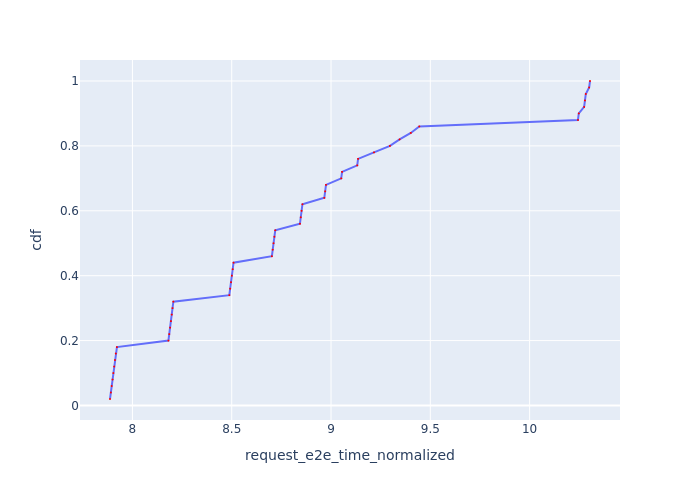

Source data for this figure (header and first rows):
Request Id, request_e2e_time_normalized, cdf
0_0, 7.887, 0.02
0_1, 7.891, 0.04
0_2, 7.896, 0.06
0_3, 7.9, 0.08
0_4, 7.904, 0.1
0_5, 7.908, 0.12
0_6, 7.912, 0.14
0_7, 7.916, 0.16
0_8, 7.922, 0.18
0_9, 8.181, 0.2
0_10, 8.185, 0.22
0_11, 8.19, 0.24
0_12, 8.194, 0.26
0_13, 8.198, 0.28
0_14, 8.202, 0.3
0_15, 8.206, 0.32
0_16, 8.488, 0.34
0_17, 8.492, 0.36
0_18, 8.496, 0.38
0_19, 8.501, 0.4
0_20, 8.505, 0.42
0_21, 8.509, 0.44
0_22, 8.702, 0.46
0_23, 8.706, 0.48
0_24, 8.711, 0.5
0_25, 8.715, 0.52
0_26, 8.719, 0.54
0_27, 8.843, 0.56
0_28, 8.848, 0.58
0_29, 8.852, 0.6
0_30, 8.856, 0.62
0_31, 8.966, 0.64
0_32, 8.971, 0.66
0_33, 8.975, 0.68
0_34, 9.051, 0.7
0_35, 9.056, 0.72
0_36, 9.132, 0.74
0_37, 9.136, 0.76
0_38, 9.216, 0.78
0_39, 9.297, 0.8
0_40, 9.345, 0.82
0_41, 9.402, 0.84
0_42, 9.444, 0.86
0_43, 10.24, 0.88
0_44, 10.25, 0.9
0_45, 10.27, 0.92
0_46, 10.28, 0.94
0_47, 10.28, 0.96
0_48, 10.3, 0.98
0_49, 10.3, 1.0
